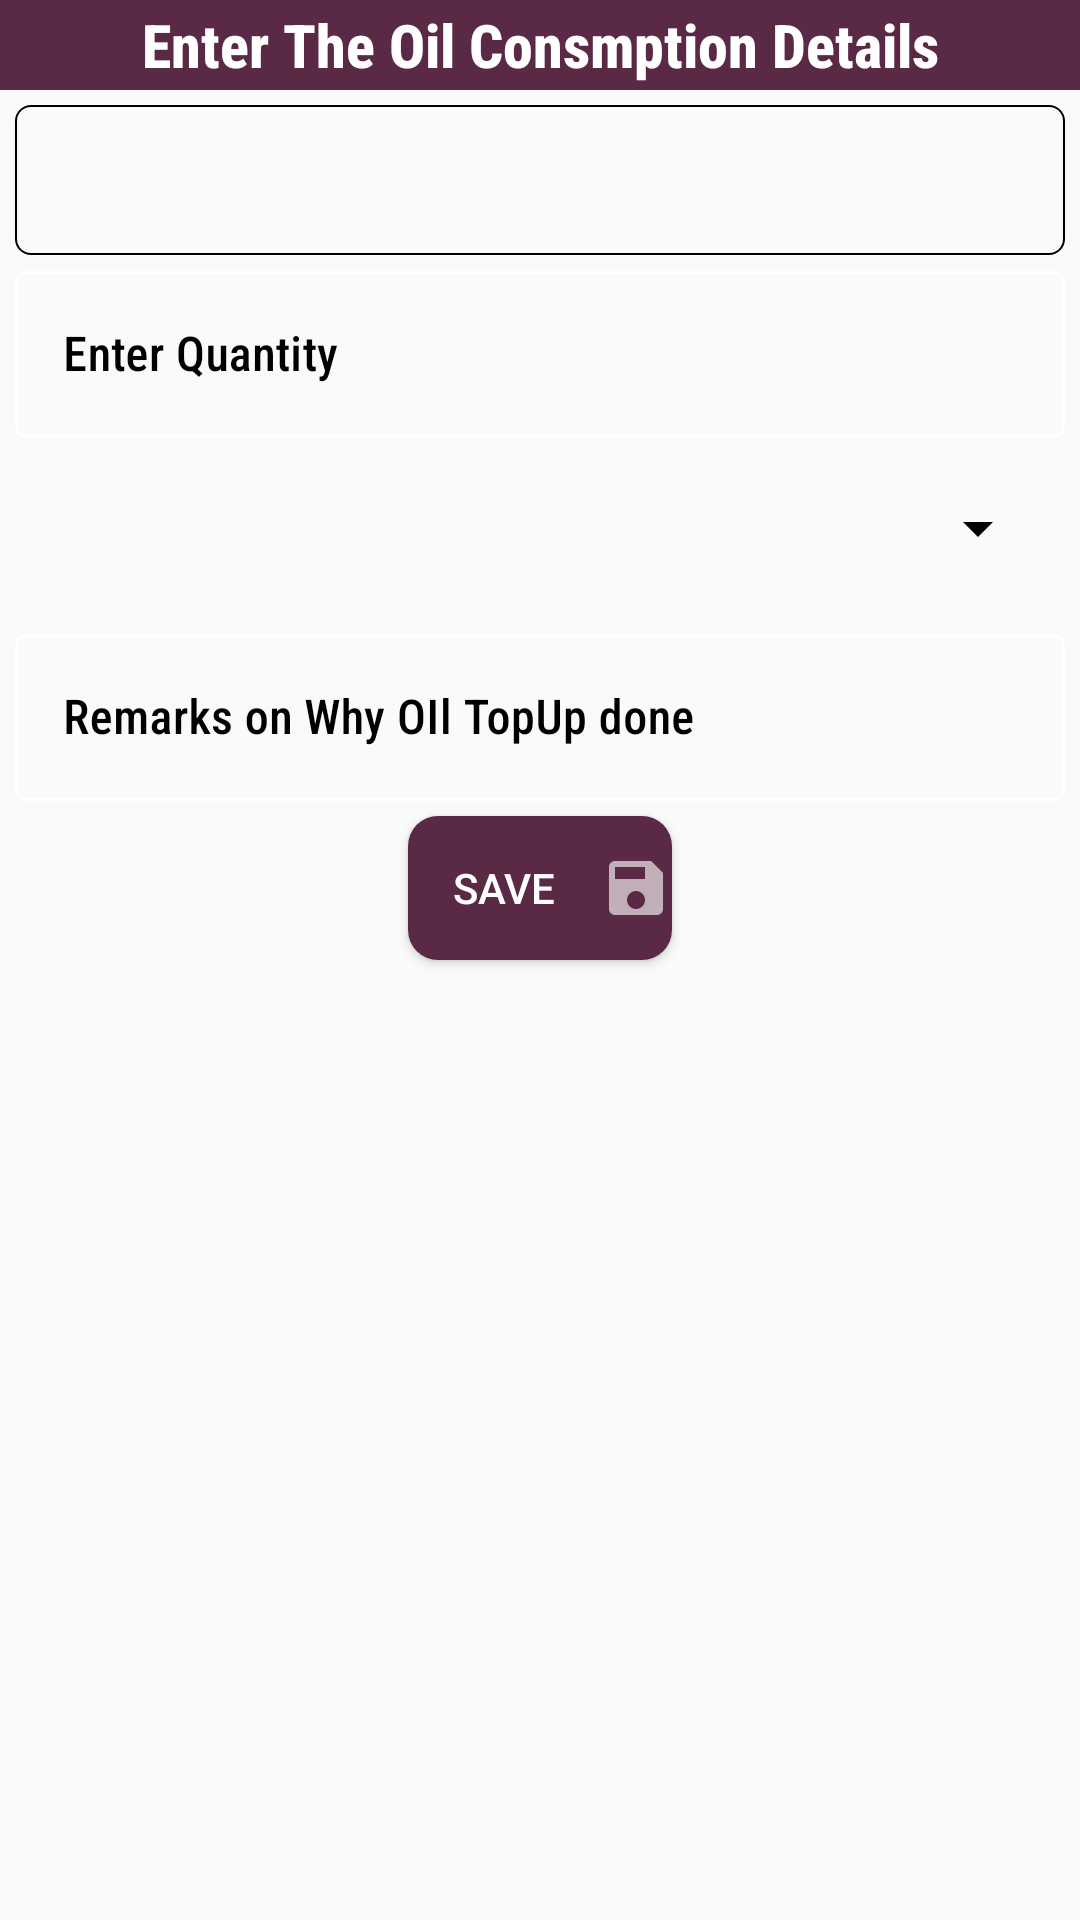

Produce the Android XML layout that renders to this screen, including the resource entries it uses.
<!-- AndroidManifest.xml: application theme Theme.Breakdown -->
<!-- res/layout/add_oil_log.xml -->
<LinearLayout xmlns:android="http://schemas.android.com/apk/res/android"
    xmlns:app="http://schemas.android.com/apk/res-auto"
    android:layout_width="match_parent"
    android:background="@android:color/transparent"
    android:layout_height="wrap_content"
    android:layout_gravity="center"
    android:orientation="vertical">

    <TextView
        android:layout_width="match_parent"
        android:layout_height="30dp"
        android:background="@color/themeColor"
        android:fontFamily="sans-serif-condensed-medium"
        android:gravity="center"
        android:text="Enter The Oil Consmption Details"
        android:textColor="@color/white"
        android:textSize="20dp"
        android:textStyle="bold" />

    <LinearLayout
        android:layout_width="match_parent"
        android:layout_height="wrap_content"
        android:layout_margin="5dp"
        android:orientation="vertical"
        android:weightSum="3">

        <Spinner
            android:id="@+id/add_oil_cons_dialog_select_dept"
            android:layout_width="match_parent"
            android:background="@drawable/line_background"
            android:layout_height="50dp"
            android:hint="Select Machine"
            android:fontFamily="sans-serif-condensed-medium"
            android:textColor="@color/black"
            android:layout_weight="1.8" />

        <com.google.android.material.textfield.TextInputLayout
            android:id="@+id/login_phone_number"
            style="@style/Widget.MaterialComponents.TextInputLayout.OutlinedBox"
            android:layout_width="match_parent"
            android:layout_height="wrap_content"
            android:layout_weight="1.2"
            android:hint="Enter Quantity"
            android:textColorHint="@color/black"
            app:boxStrokeColor="@color/black"
            app:boxStrokeWidthFocused="2dp"
            app:endIconMode="clear_text"
            app:endIconTint="@color/black"
            app:hintTextColor="@color/black"
            app:startIconTint="@color/black">


            <com.google.android.material.textfield.TextInputEditText
                android:id="@+id/add_oil_cons_dialog_select_qnty"

                android:layout_width="match_parent"
                android:layout_height="match_parent"
                app:errorEnabled="true"
                android:fontFamily="sans-serif-condensed-medium"
                android:inputType="number"
                android:textColor="@color/black"
                android:textCursorDrawable="@null" />


        </com.google.android.material.textfield.TextInputLayout>

        <Spinner
            android:id="@+id/add_oil_cons_dialog_select_oil"
            android:layout_width="match_parent"
            android:layout_height="50dp"
            android:layout_margin="5dp"
            android:layout_weight="1.8"
            style="@style/Widget.MaterialComponents.TextInputLayout.OutlinedBox"
            android:fontFamily="sans-serif-condensed-medium"
            android:hint="Oil Type"
            android:textColor="@color/black" />


        <com.google.android.material.textfield.TextInputLayout
            style="@style/Widget.MaterialComponents.TextInputLayout.OutlinedBox"
            android:layout_width="match_parent"
            android:layout_height="wrap_content"
            android:layout_weight="1.2"
            android:hint="Remarks on Why OIl TopUp done"
            android:textColorHint="@color/black"
            app:boxStrokeColor="@color/black"
            app:boxStrokeWidthFocused="2dp"
            app:endIconMode="clear_text"
            app:endIconTint="@color/black"
            app:hintTextColor="@color/black"
            app:startIconTint="@color/black">


            <com.google.android.material.textfield.TextInputEditText
                android:id="@+id/add_oil_cons_dialog_select_reason"

                android:layout_width="match_parent"
                android:layout_height="match_parent"
                android:fontFamily="sans-serif-condensed-medium"
                android:inputType="textMultiLine"
                app:errorEnabled="true"
                android:textColor="@color/black"
                android:textCursorDrawable="@null" />


        </com.google.android.material.textfield.TextInputLayout>


    </LinearLayout>


<Button
    android:layout_width="wrap_content"
    android:layout_height="wrap_content"
    android:layout_gravity="center"
    android:background="@drawable/button_back"
    android:text="Save"
    android:onClick="SAve_oil"
    android:textColor="@color/white"
    android:drawableRight="@drawable/save"
    android:id="@+id/add_oil_cons_dialog_save"
    />

</LinearLayout>
<!-- resources referenced by this layout -->
<resources>
  <color name="black">#FF000000</color>
  <color name="themeColor">#592946</color>
  <color name="white">#FFFFFFFF</color>
  <!-- drawable button_back (drawable) -->
  <?xml version="1.0" encoding="utf-8"?>
  <shape xmlns:android="http://schemas.android.com/apk/res/android"
      android:shape="rectangle" android:padding="10dp">
      
      <solid android:color="@color/themeColor"/>
      <corners android:radius="10dp"/>
  </shape>
  <!-- drawable line_background (drawable) -->
  <?xml version="1.0" encoding="UTF-8"?>
  
  <shape xmlns:android="http://schemas.android.com/apk/res/android"
      android:shape="rectangle">
  
      <stroke android:width="0.5dp"  />
      />
  
      <corners android:bottomRightRadius="5dp" android:bottomLeftRadius="5dp"
          android:topLeftRadius="5dp" android:topRightRadius="5dp"/>
  </shape>
  <!-- drawable save (drawable) -->
  <vector android:alpha="0.66" android:height="24dp"
      android:tint="#F6F5F5" android:viewportHeight="24"
      android:viewportWidth="24" android:width="24dp" xmlns:android="http://schemas.android.com/apk/res/android">
      <path android:fillColor="@android:color/white" android:pathData="M17,3L5,3c-1.11,0 -2,0.9 -2,2v14c0,1.1 0.89,2 2,2h14c1.1,0 2,-0.9 2,-2L21,7l-4,-4zM12,19c-1.66,0 -3,-1.34 -3,-3s1.34,-3 3,-3 3,1.34 3,3 -1.34,3 -3,3zM15,9L5,9L5,5h10v4z"/>
  </vector>
  <style name="Theme.Breakdown" parent="Theme.MaterialComponents.Light.DarkActionBar.Bridge">
          
  
  
          <item name="colorPrimary">#2e001f</item>
          <item name="colorPrimaryDark">#0f0000</item>
          <item name="colorPrimaryVariant">#592946</item>
          
          <item name="colorSecondary">#ffffff</item>
          <item name="colorSecondaryVariant">#cccccc</item>
          <item name="colorOnSecondary">#ffffff</item>
          <item name="android:textColorPrimary">#000000</item>
          <item name="android:textColorSecondary">#000000</item>
          
          <item name="android:statusBarColor" tools:targetApi="l">?attr/colorPrimaryVariant</item>
          
      </style>
</resources>
